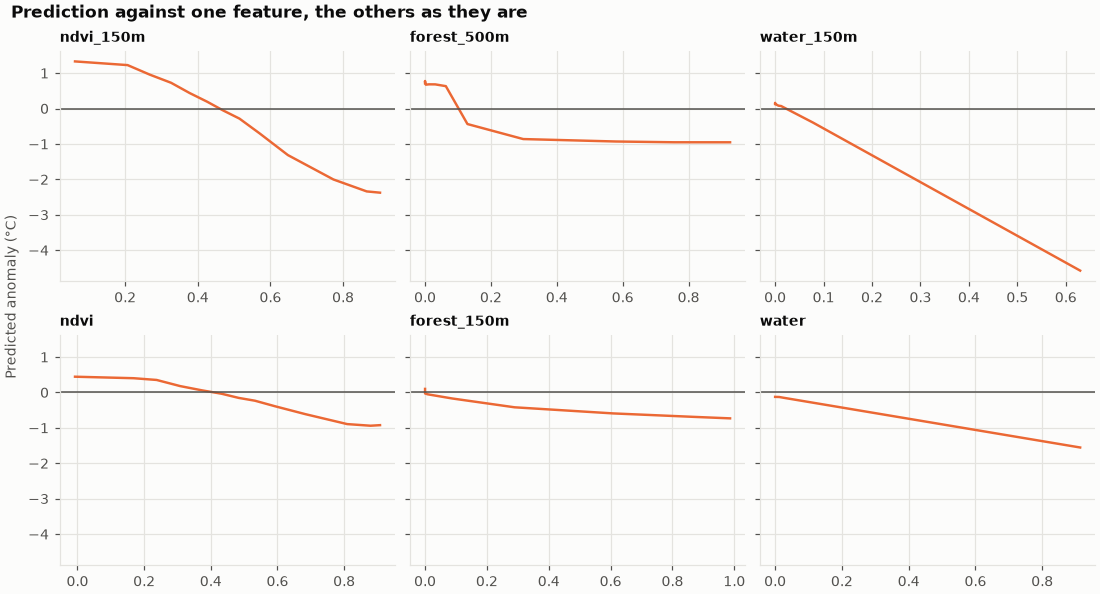

Data behind this chart, as committed beside it:
feature, value, prediction_c
ndvi_150m, 0.0618, 1.331
ndvi_150m, 0.2066, 1.227
ndvi_150m, 0.268, 0.9568
ndvi_150m, 0.3263, 0.7281
ndvi_150m, 0.3776, 0.438
ndvi_150m, 0.4257, 0.1938
ndvi_150m, 0.4695, -0.0523
ndvi_150m, 0.5147, -0.2836
ndvi_150m, 0.5702, -0.701
ndvi_150m, 0.6481, -1.313
ndvi_150m, 0.7735, -2.002
ndvi_150m, 0.8652, -2.339
ndvi_150m, 0.9018, -2.374
forest_500m, -0.0, 0.7183
forest_500m, 0.0, 0.7787
forest_500m, 0.0, 0.7758
forest_500m, 0.0, 0.7497
forest_500m, 0.0024, 0.6741
forest_500m, 0.0117, 0.6841
forest_500m, 0.0309, 0.6827
forest_500m, 0.0631, 0.6328
forest_500m, 0.1287, -0.437
forest_500m, 0.298, -0.8608
forest_500m, 0.5794, -0.9298
forest_500m, 0.7561, -0.9515
forest_500m, 0.926, -0.952
water_150m, -0.0, 0.1335
water_150m, -0.0, 0.1615
water_150m, -0.0, 0.1569
water_150m, 0.0, 0.1523
water_150m, 0.0, 0.1279
water_150m, 0.0, 0.1223
water_150m, 0.0014, 0.117
water_150m, 0.0027, 0.1131
water_150m, 0.0041, 0.1016
water_150m, 0.0069, 0.0818
water_150m, 0.0123, 0.0713
water_150m, 0.0782, -0.3959
water_150m, 0.6296, -4.574
ndvi, -0.0075, 0.4447
ndvi, 0.1683, 0.4024
ndvi, 0.2375, 0.3529
ndvi, 0.3079, 0.1802
ndvi, 0.3734, 0.0598
ndvi, 0.4324, -0.0362
ndvi, 0.4836, -0.1534
ndvi, 0.5323, -0.2328
ndvi, 0.5931, -0.3906
ndvi, 0.6838, -0.6126
ndvi, 0.8091, -0.8928
ndvi, 0.8791, -0.939
ndvi, 0.9077, -0.9229
forest_150m, -0.0, 0.1009
forest_150m, -0.0, 0.0355
forest_150m, -0.0, 0.034
forest_150m, -0.0, 0.0318
forest_150m, -0.0, 0.0235
forest_150m, 0.0, 0.0034
forest_150m, 0.0, -0.0281
forest_150m, 0.0082, -0.0518
... 18 more rows
